Run: headless pygame with SDL's dummy video driver; simulated clock (each Clock.tick advances the game by its frame time, no real sleeping); random seed 0; keys injected as events and as key.get_pressed() state; no mouse input.
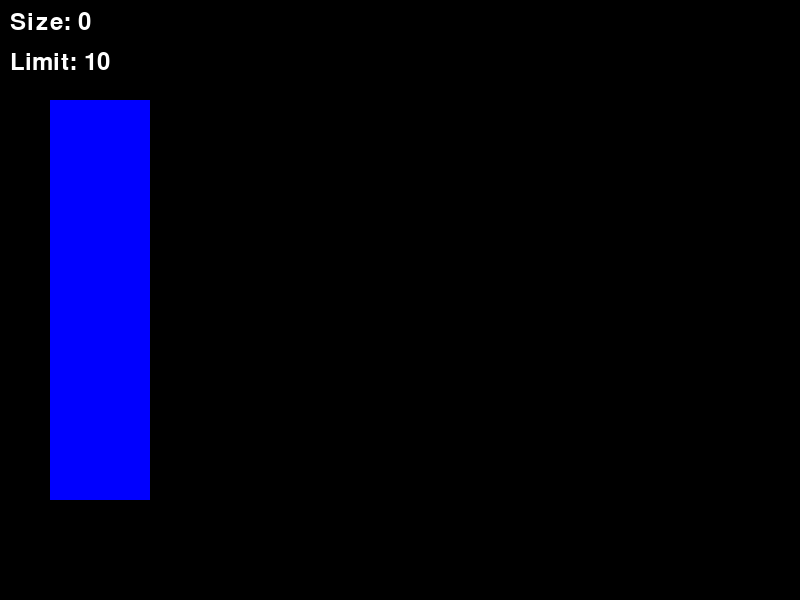
Frame 1 of 4 · flips 1–60 · no input
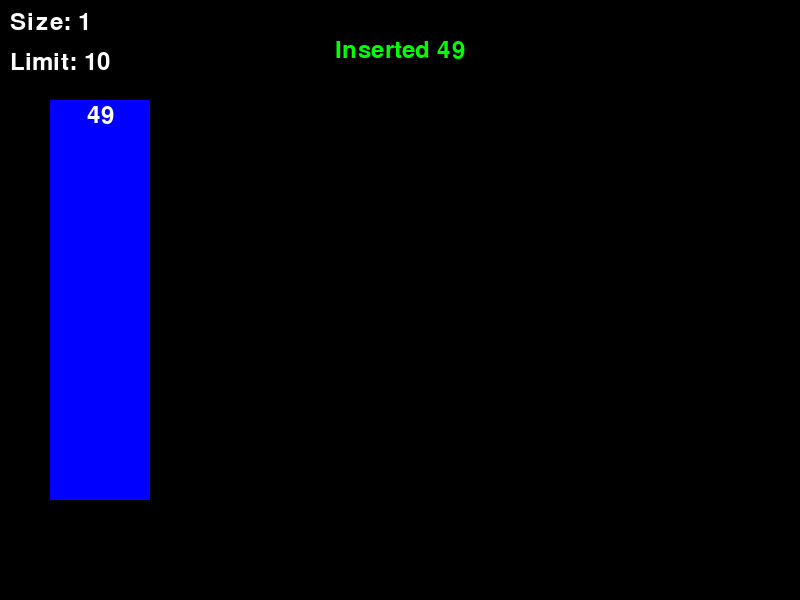
Frame 2 of 4 · flips 61–180 · tapped SPACE, RETURN · held RIGHT (→), D
Frame 3 of 4 · flips 181–300 · held DOWN (↓), S · screen unchanged from frame 2, image omitted
Frame 4 of 4 · flips 301–420 · held LEFT (←), A, UP (↑), W · screen unchanged from frame 3, image omitted

The pygame program that drew these frames:

import pygame
import random

# Constants for window and stack dimensions
WINDOW_WIDTH = 800
WINDOW_HEIGHT = 600
STACK_WIDTH = 100
STACK_HEIGHT = 400
STACK_X = 50
STACK_Y = 100

# Initialize Pygame
pygame.init()

# Create the window
window = pygame.display.set_mode((WINDOW_WIDTH, WINDOW_HEIGHT))
pygame.display.set_caption("Stack Visualization")

# Initialize the stack
stack = []

# Create a font for text rendering
font = pygame.font.Font(None, 36)

# Define a maximum stack size
MAX_STACK_SIZE = 10

# Initialize messages for element insertion and deletion
insert_message = None
delete_message = None

# Main game loop
while True:
    for event in pygame.event.get():
        if event.type == pygame.QUIT:
            pygame.quit()
            quit()

        if event.type == pygame.KEYDOWN:
            if event.key == pygame.K_SPACE:
                if len(stack) < MAX_STACK_SIZE:
                    value = random.randint(0, 99)
                    stack.insert(0, value)  # Insert a value at the top of the stack
                    insert_message = f"Inserted {value}"
                    delete_message = None  # Clear the delete message
                else:
                    insert_message = "Stack Overflow!"
                    delete_message = None

            elif event.key == pygame.K_BACKSPACE:
                if stack:
                    deleted_value = stack.pop(0)  # Remove the top element from the stack
                    delete_message = f"Deleted {deleted_value}"
                    insert_message = None  # Clear the insert message

    # Clear the screen
    window.fill((0, 0, 0))

    # Draw the stack visualization (blue bar)
    pygame.draw.rect(window, (0, 0, 255), (STACK_X, STACK_Y, STACK_WIDTH, STACK_HEIGHT))

    # Draw stack elements from top to bottom
    for i, value in enumerate(stack):
        text = font.render(str(value), True, (255, 255, 255))
        text_rect = text.get_rect()
        text_rect.center = (STACK_X + STACK_WIDTH / 2, STACK_Y + i * 30 + 15)
        window.blit(text, text_rect)

    # Display element insertion message
    if insert_message:
        insert_text = font.render(insert_message, True, (0, 255, 0))
        insert_rect = insert_text.get_rect()
        insert_rect.center = (WINDOW_WIDTH // 2, STACK_Y - 50)
        window.blit(insert_text, insert_rect)

    # Display element deletion message
    if delete_message:
        delete_text = font.render(delete_message, True, (255, 0, 0))
        delete_rect = delete_text.get_rect()
        delete_rect.center = (WINDOW_WIDTH // 2, STACK_Y - 50)
        window.blit(delete_text, delete_rect)

    # Display stack size and limit
    size_text = font.render(f"Size: {len(stack)}", True, (255, 255, 255))
    size_rect = size_text.get_rect()
    size_rect.topleft = (10, 10)
    window.blit(size_text, size_rect)

    limit_text = font.render(f"Limit: {MAX_STACK_SIZE}", True, (255, 255, 255))
    limit_rect = limit_text.get_rect()
    limit_rect.topleft = (10, 50)
    window.blit(limit_text, limit_rect)

    pygame.display.update()
